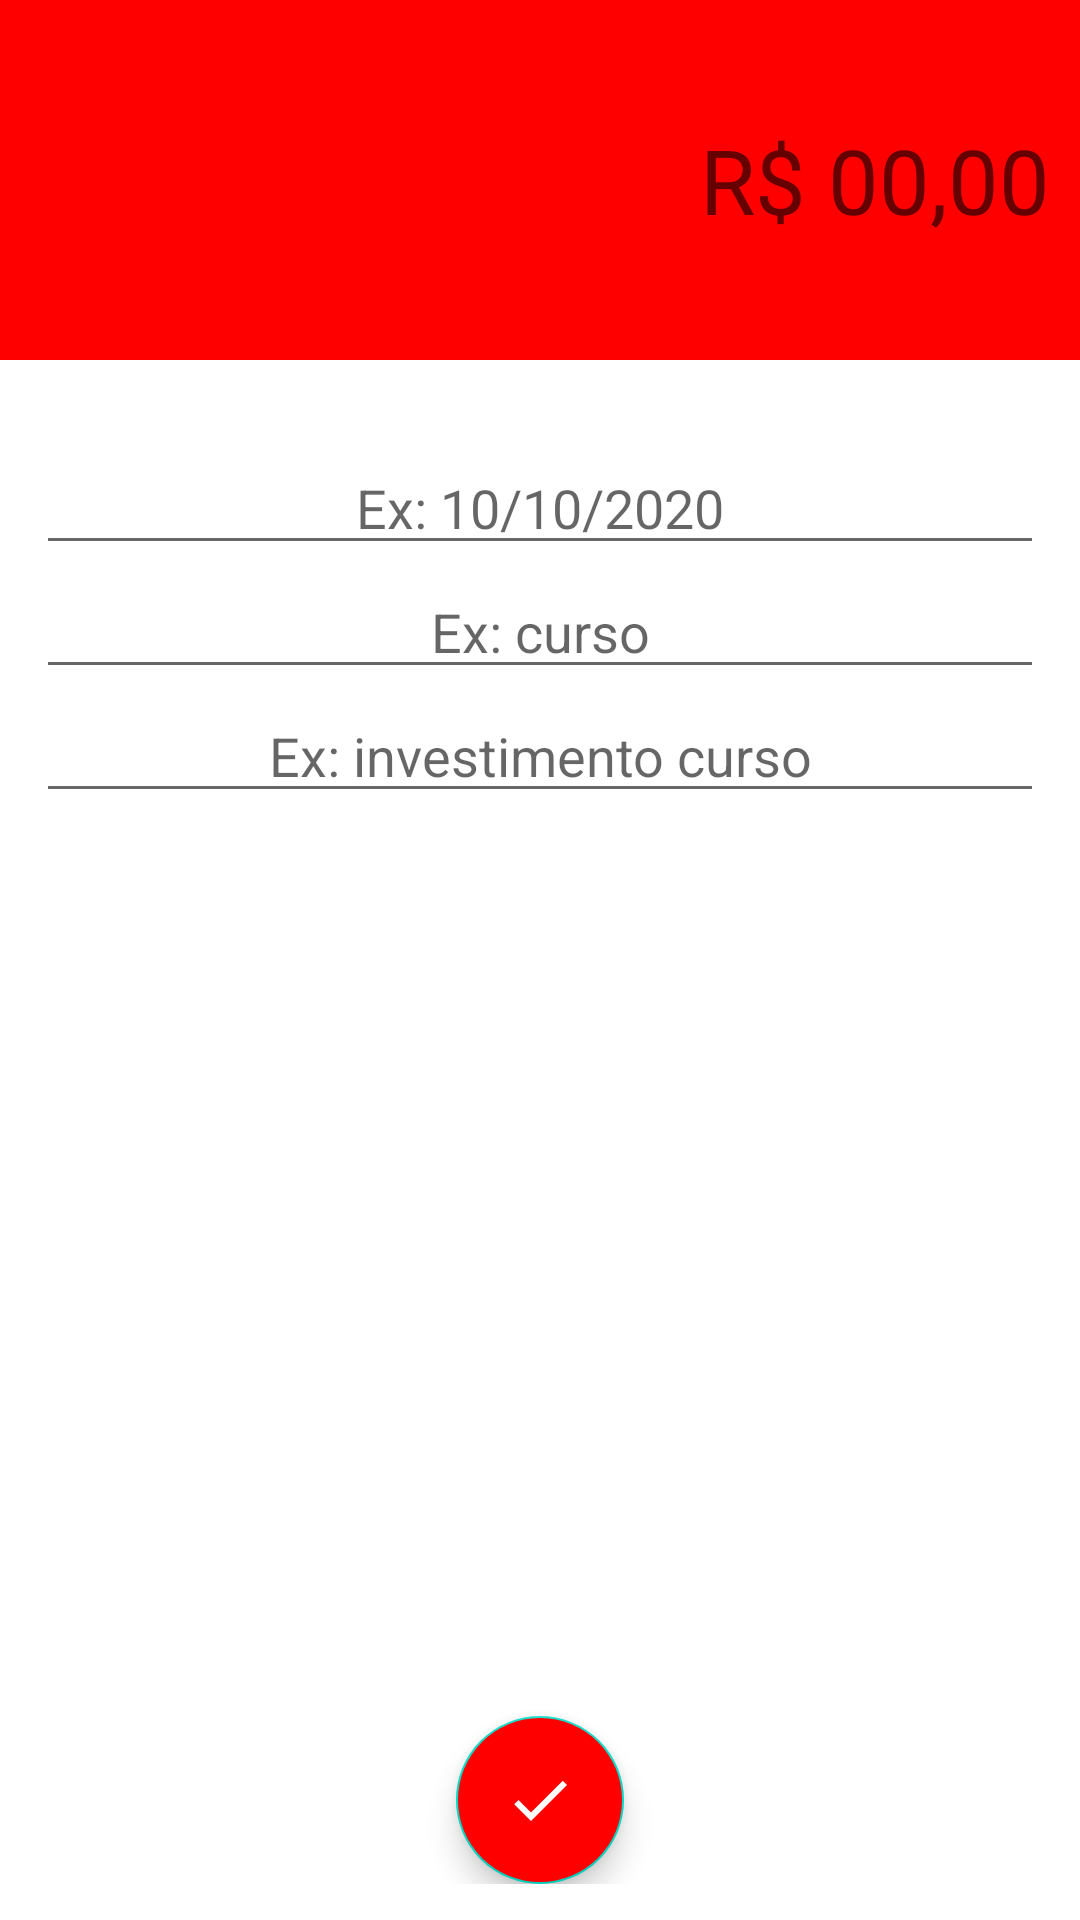

The Android layout XML behind this screen, and the referenced resources:
<!-- AndroidManifest.xml: activity theme despesaTheme -->
<!-- res/layout/activity_despesas.xml -->
<?xml version="1.0" encoding="utf-8"?>
<LinearLayout xmlns:android="http://schemas.android.com/apk/res/android"
    xmlns:app="http://schemas.android.com/apk/res-auto"
    xmlns:fab="http://schemas.android.com/apk/res-auto"
    android:orientation="vertical"
    xmlns:tools="http://schemas.android.com/tools"
    android:layout_width="match_parent"
    android:layout_height="match_parent"
    tools:context=".activity.DespesasActivity">

    <LinearLayout
        android:layout_width="match_parent"
        android:layout_height="120dp"
        android:background="@color/red"
        android:gravity="center"
        android:padding="10dp"
        android:orientation="vertical">

        <EditText
            android:id="@+id/editValorDespesa"
            android:layout_width="match_parent"
            android:layout_height="wrap_content"
            android:ems="10"
            android:inputType="textPersonName"
            android:textSize="30sp"
            android:textAlignment="textEnd"
            android:textColor="@color/white"
            android:background="@android:color/transparent"
            android:hint="R$ 00,00"
            android:text="" />

    </LinearLayout>

    <LinearLayout
        android:layout_width="match_parent"
        android:layout_height="match_parent"
        android:gravity="center_horizontal"
        android:orientation="vertical"
        android:layout_margin="12dp">

        <EditText
            android:id="@+id/editDataDespesa"
            android:hint="Ex: 10/10/2020"
            android:layout_marginTop="15dp"
            android:gravity="center_horizontal"
            android:layout_width="match_parent"
            android:layout_height="wrap_content" />

        <EditText
            android:id="@+id/editCategoriaDespesa"
            android:hint="Ex: curso"
            android:gravity="center_horizontal"
            android:layout_width="match_parent"
            android:layout_height="wrap_content" />

        <EditText
            android:id="@+id/editDescricaoDespesa"
            android:hint="Ex: investimento curso"
            android:layout_marginBottom="15dp"
            android:gravity="center_horizontal"
            android:layout_width="match_parent"
            android:layout_height="wrap_content" />

        <Space
            android:layout_width="match_parent"
            android:layout_height="0dp"
            android:layout_weight="1"/>

        <com.google.android.material.floatingactionbutton.FloatingActionButton
            android:id="@+id/fabSalvarDespesa"
            android:layout_width="wrap_content"
            android:layout_height="wrap_content"
            android:src="@drawable/ic_baseline_check_24"
            app:tint="@color/white"
            android:backgroundTint="@color/red"
            android:onClick="salvarDespesa"/>

    </LinearLayout>




</LinearLayout>
<!-- resources referenced by this layout -->
<resources>
  <color name="red">#FF0000</color>
  <color name="white">#FFFFFFFF</color>
  <!-- drawable ic_baseline_check_24 (drawable) -->
  <vector android:height="24dp" android:tint="#FFFFFF"
      android:viewportHeight="24" android:viewportWidth="24"
      android:width="24dp" xmlns:android="http://schemas.android.com/apk/res/android">
      <path android:fillColor="@color/white" android:pathData="M9,16.17L4.83,12l-1.42,1.41L9,19 21,7l-1.41,-1.41z"/>
  </vector>
  <style name="despesaTheme" parent="Theme.MaterialComponents.DayNight.NoActionBar">
          <item name="windowActionBar">false</item>
          <item name="windowNoTitle">true</item>
          <item name="colorPrimary">@color/red</item>
          <item name="colorPrimaryDark">@color/red</item>
      </style>
</resources>
